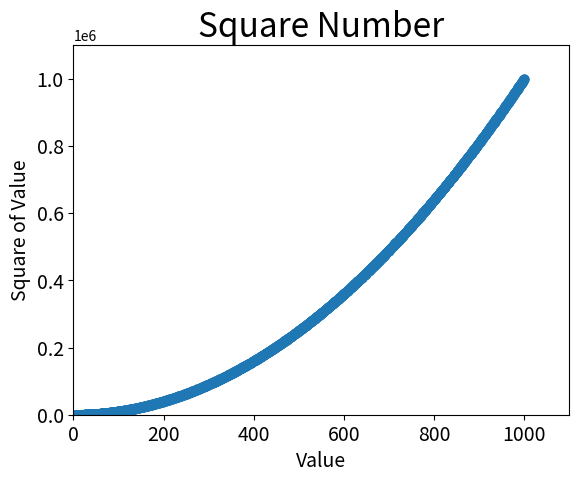

Write Python code to recreate this figure.
import matplotlib.pyplot as plt


x_values = list(range(1, 1001))
y_values = [x**2 for x in x_values]

plt.scatter(x_values, y_values, s=40)

# 设置图表标题并给坐标轴加上标签
plt.title("Square Number", fontsize=24)
plt.xlabel("Value", fontsize=14)
plt.ylabel("Square of Value", fontsize=14)

# 设置刻度标记的大小
plt.tick_params(axis='both', which='major', labelsize=14)

# 设置每个坐标轴的取值范围
plt.axis([0, 1100, 0, 1100000])
plt.show()